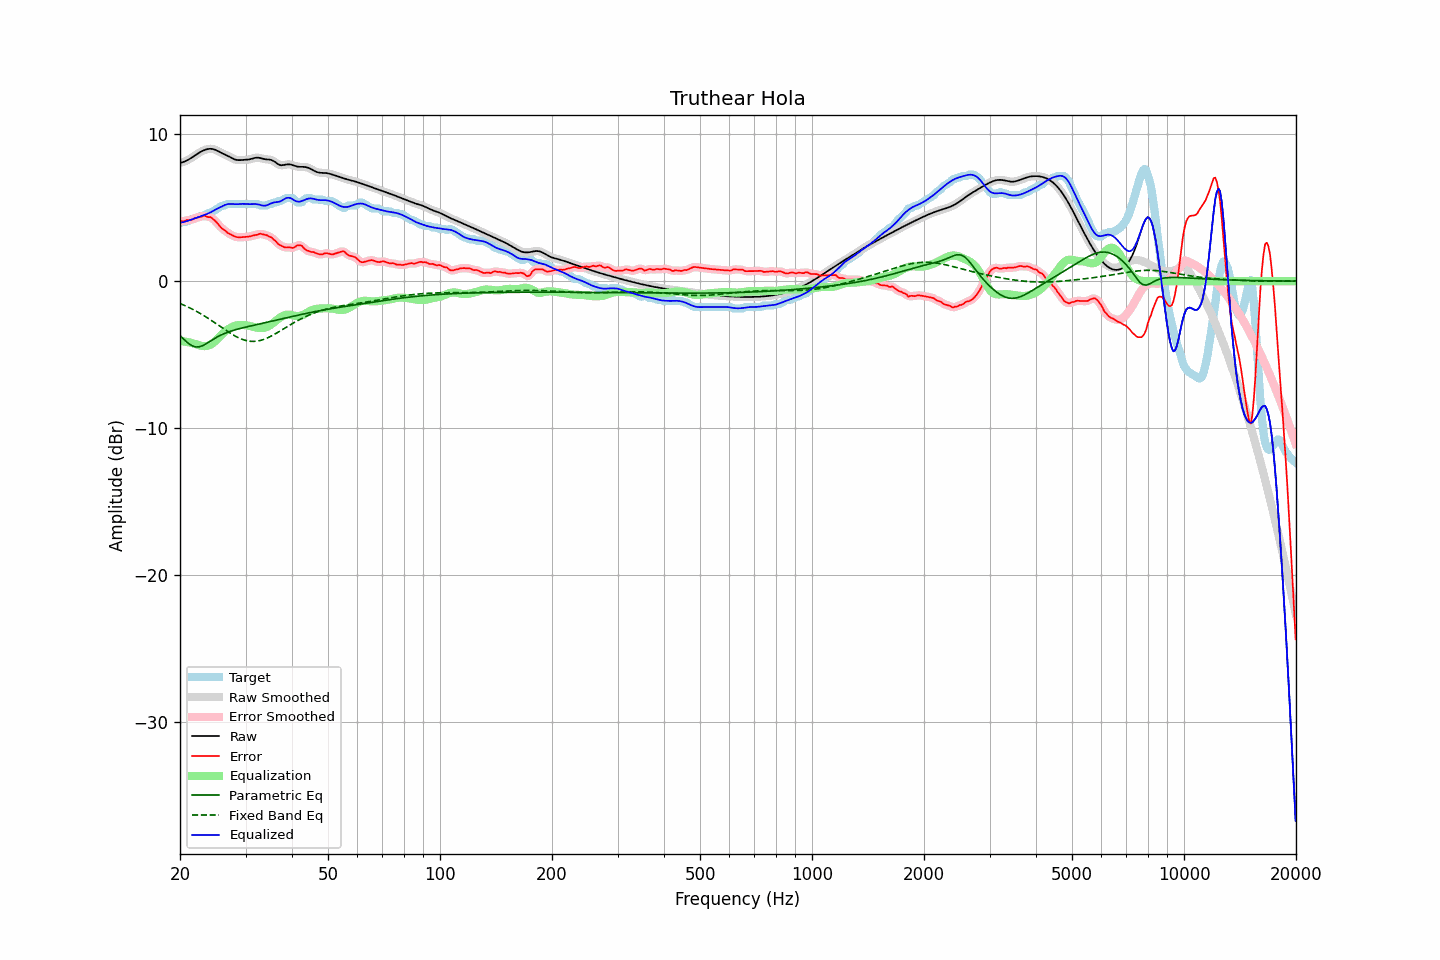

Values plotted in this chart, from the file beside it:
frequency, raw, error, smoothed, error_smoothed, equalization, parametric_eq, fixed_band_eq, equalized_raw, equalized_smoothed, target
20.00, 8.04, 4.09, 8.04, 4.08, -4.07, -3.70, -1.52, 3.97, 3.97, 3.94
20.20, 8.07, 4.07, 8.07, 4.08, -4.08, -3.81, -1.57, 3.99, 3.99, 3.99
20.40, 8.10, 4.06, 8.10, 4.09, -4.09, -3.91, -1.61, 4.01, 4.01, 4.04
20.61, 8.14, 4.10, 8.14, 4.10, -4.11, -4.02, -1.66, 4.03, 4.03, 4.04
20.81, 8.19, 4.15, 8.19, 4.13, -4.13, -4.12, -1.71, 4.06, 4.06, 4.04
21.02, 8.25, 4.16, 8.25, 4.15, -4.15, -4.21, -1.76, 4.10, 4.10, 4.08
21.23, 8.31, 4.15, 8.31, 4.16, -4.17, -4.29, -1.81, 4.14, 4.14, 4.15
21.44, 8.38, 4.17, 8.38, 4.18, -4.19, -4.36, -1.87, 4.18, 4.18, 4.20
21.66, 8.45, 4.20, 8.45, 4.21, -4.23, -4.42, -1.92, 4.22, 4.22, 4.24
21.87, 8.52, 4.28, 8.52, 4.25, -4.26, -4.45, -1.98, 4.26, 4.26, 4.24
22.09, 8.60, 4.29, 8.60, 4.30, -4.30, -4.48, -2.04, 4.30, 4.30, 4.31
22.31, 8.67, 4.33, 8.67, 4.33, -4.33, -4.47, -2.10, 4.34, 4.34, 4.34
22.54, 8.74, 4.38, 8.74, 4.36, -4.36, -4.46, -2.16, 4.38, 4.38, 4.36
22.76, 8.80, 4.37, 8.80, 4.40, -4.39, -4.43, -2.22, 4.41, 4.41, 4.43
22.99, 8.86, 4.42, 8.86, 4.42, -4.41, -4.39, -2.29, 4.45, 4.45, 4.44
23.22, 8.91, 4.46, 8.91, 4.43, -4.42, -4.33, -2.36, 4.49, 4.49, 4.45
23.45, 8.95, 4.42, 8.95, 4.41, -4.42, -4.27, -2.42, 4.53, 4.53, 4.53
23.69, 8.97, 4.37, 8.97, 4.39, -4.40, -4.21, -2.49, 4.57, 4.58, 4.61
23.92, 8.99, 4.35, 8.99, 4.36, -4.37, -4.14, -2.56, 4.62, 4.62, 4.64
24.16, 9.00, 4.35, 9.00, 4.33, -4.32, -4.07, -2.63, 4.68, 4.68, 4.64
24.40, 8.99, 4.28, 8.99, 4.27, -4.25, -4.00, -2.71, 4.74, 4.74, 4.71
24.65, 8.96, 4.18, 8.96, 4.19, -4.16, -3.93, -2.78, 4.80, 4.80, 4.78
24.89, 8.93, 4.08, 8.92, 4.08, -4.07, -3.87, -2.85, 4.86, 4.86, 4.84
25.14, 8.88, 3.97, 8.88, 3.97, -3.96, -3.81, -2.93, 4.91, 4.91, 4.91
25.39, 8.82, 3.84, 8.82, 3.84, -3.85, -3.75, -3.01, 4.97, 4.97, 4.98
25.65, 8.76, 3.71, 8.76, 3.71, -3.74, -3.69, -3.08, 5.02, 5.02, 5.06
25.91, 8.71, 3.59, 8.71, 3.60, -3.63, -3.64, -3.16, 5.08, 5.08, 5.12
26.16, 8.65, 3.51, 8.66, 3.51, -3.52, -3.59, -3.23, 5.13, 5.13, 5.14
26.43, 8.61, 3.46, 8.61, 3.43, -3.43, -3.54, -3.31, 5.18, 5.18, 5.15
26.69, 8.56, 3.34, 8.56, 3.35, -3.34, -3.50, -3.38, 5.22, 5.22, 5.22
26.96, 8.50, 3.26, 8.50, 3.27, -3.26, -3.46, -3.45, 5.24, 5.24, 5.24
27.23, 8.45, 3.20, 8.45, 3.20, -3.20, -3.42, -3.52, 5.25, 5.25, 5.24
27.50, 8.39, 3.14, 8.39, 3.14, -3.14, -3.39, -3.59, 5.25, 5.25, 5.24
27.77, 8.33, 3.08, 8.33, 3.08, -3.09, -3.35, -3.65, 5.24, 5.24, 5.24
28.05, 8.28, 3.03, 8.28, 3.04, -3.05, -3.32, -3.72, 5.23, 5.23, 5.24
28.33, 8.25, 3.00, 8.25, 3.00, -3.02, -3.29, -3.78, 5.23, 5.23, 5.24
28.62, 8.23, 2.98, 8.23, 2.99, -2.99, -3.26, -3.83, 5.23, 5.23, 5.24
28.90, 8.22, 2.98, 8.22, 2.98, -2.98, -3.23, -3.88, 5.24, 5.24, 5.24
29.19, 8.23, 2.99, 8.23, 2.98, -2.98, -3.20, -3.93, 5.25, 5.25, 5.24
29.48, 8.24, 2.99, 8.24, 2.99, -2.98, -3.18, -3.97, 5.26, 5.25, 5.24
29.78, 8.24, 3.00, 8.24, 3.00, -2.99, -3.15, -4.01, 5.25, 5.25, 5.24
30.08, 8.25, 3.01, 8.25, 3.01, -3.00, -3.12, -4.04, 5.25, 5.25, 5.24
30.38, 8.26, 3.02, 8.26, 3.02, -3.02, -3.10, -4.06, 5.24, 5.24, 5.24
30.68, 8.27, 3.03, 8.28, 3.03, -3.04, -3.07, -4.08, 5.23, 5.24, 5.24
30.99, 8.30, 3.06, 8.30, 3.06, -3.07, -3.05, -4.09, 5.24, 5.24, 5.24
31.30, 8.33, 3.09, 8.33, 3.09, -3.09, -3.02, -4.10, 5.24, 5.24, 5.24
31.61, 8.36, 3.12, 8.36, 3.11, -3.12, -3.00, -4.10, 5.24, 5.24, 5.24
31.93, 8.39, 3.14, 8.38, 3.14, -3.15, -2.97, -4.09, 5.24, 5.24, 5.24
32.24, 8.39, 3.15, 8.39, 3.17, -3.17, -2.95, -4.08, 5.23, 5.23, 5.24
32.57, 8.39, 3.20, 8.39, 3.19, -3.18, -2.92, -4.06, 5.21, 5.21, 5.19
32.89, 8.37, 3.22, 8.37, 3.20, -3.19, -2.90, -4.03, 5.18, 5.18, 5.14
33.22, 8.34, 3.19, 8.34, 3.20, -3.19, -2.87, -4.00, 5.15, 5.15, 5.14
33.55, 8.31, 3.17, 8.31, 3.18, -3.18, -2.85, -3.97, 5.13, 5.13, 5.14
33.89, 8.29, 3.14, 8.29, 3.14, -3.15, -2.82, -3.92, 5.13, 5.14, 5.14
34.23, 8.28, 3.13, 8.28, 3.11, -3.12, -2.80, -3.88, 5.16, 5.16, 5.15
34.57, 8.27, 3.05, 8.27, 3.07, -3.07, -2.77, -3.83, 5.20, 5.20, 5.22
34.92, 8.26, 3.01, 8.25, 3.02, -3.00, -2.75, -3.78, 5.26, 5.25, 5.24
35.27, 8.23, 2.97, 8.23, 2.94, -2.92, -2.72, -3.72, 5.30, 5.30, 5.26
35.62, 8.18, 2.85, 8.18, 2.87, -2.84, -2.70, -3.66, 5.34, 5.34, 5.33
35.97, 8.11, 2.77, 8.11, 2.76, -2.75, -2.67, -3.60, 5.36, 5.36, 5.34
... 635 more rows
